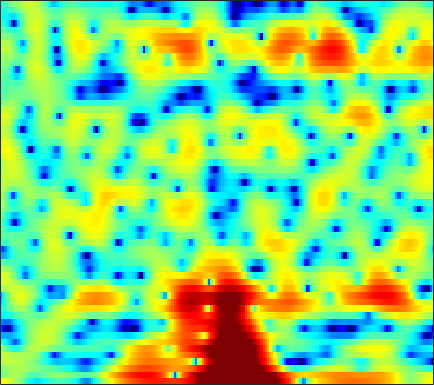

The data file committed next to this chart (first rows):
5.7529, 5.3685, 4.8157, 4.2209, 3.7388, 3.0328, 2.2478, 1.6071, 0.67255, -0.3484, -1.4597, -2.3433, -3.571, -4.7926, -5.6361, -6.5182, -6.9712, -7.0209, -6.7105, -6.1014, -5.3817, -4.8662, -4.1954, -3.6077
-1.759, -0.7459, 0.3313, 1.088, 1.468, 1.749, 1.8, 1.703, 1.409, 0.9499, 0.3491, -0.1668, -0.8947, -1.584, -2.017, -2.395, -2.489, -2.37, -2.026, -1.559, -1.059, -0.6942, -0.2595, 0.09554
-0.3122, 0.1193, 0.663, 1.126, 1.402, 1.668, 1.823, 1.871, 1.854, 1.75, 1.579, 1.415, 1.161, 0.8839, 0.6629, 0.3674, 0.07061, -0.1469, -0.4366, -0.7241, -1.011, -1.233, -1.536, -1.848
2.701, 2.704, 2.705, 2.696, 2.678, 2.629, 2.552, 2.472, 2.332, 2.154, 1.925, 1.716, 1.386, 0.9831, 0.6295, 0.07666, -0.5624, -1.112, -1.932, -2.863, -3.902, -4.733, -5.868, -6.931
3.279, 3.058, 2.754, 2.464, 2.267, 2.049, 1.896, 1.823, 1.785, 1.791, 1.809, 1.808, 1.76, 1.62, 1.434, 1.05, 0.4847, -0.07989, -1.041, -2.299, -3.937, -5.484, -8.108, -11.53
0.9245, 0.2705, -0.7561, -1.966, -2.974, -4.278, -5.116, -5.117, -4.235, -2.835, -1.384, -0.411, 0.6695, 1.504, 1.97, 2.38, 2.559, 2.552, 2.377, 2.031, 1.552, 1.137, 0.5513, -0.007673
-3.995, -4.59, -5.63, -7.024, -8.367, -10.54, -12.58, -12.71, -10.35, -7.291, -4.671, -3.044, -1.284, 0.1013, 0.9384, 1.827, 2.482, 2.832, 3.134, 3.266, 3.252, 3.153, 2.915, 2.585
-9.08, -9.298, -9.524, -9.582, -9.454, -9.001, -8.239, -7.507, -6.341, -5.036, -3.663, -2.64, -1.357, -0.2031, 0.5518, 1.408, 2.101, 2.521, 2.945, 3.222, 3.35, 3.358, 3.247, 2.992
-14.4, -16.36, -20.07, -22.4, -19.44, -14.81, -11.33, -9.278, -7.047, -5.188, -3.63, -2.612, -1.421, -0.3926, 0.2858, 1.058, 1.696, 2.092, 2.517, 2.837, 3.052, 3.146, 3.171, 3.083
-10.81, -11.43, -12.09, -12.03, -11.37, -9.806, -8.029, -6.758, -5.212, -3.854, -2.682, -1.95, -1.142, -0.4936, -0.08935, 0.3763, 0.7724, 1.041, 1.369, 1.682, 1.97, 2.179, 2.434, 2.63
-6.443, -6.118, -5.617, -4.993, -4.488, -3.716, -2.924, -2.361, -1.677, -1.139, -0.7551, -0.561, -0.4713, -0.5695, -0.7594, -1.095, -1.433, -1.608, -1.616, -1.295, -0.7048, -0.1615, 0.6033, 1.351
-5.451, -4.395, -3.087, -1.889, -1.086, -0.1681, 0.5698, 1.025, 1.475, 1.681, 1.573, 1.274, 0.602, -0.4576, -1.624, -3.789, -6.942, -10.2, -13.94, -10.79, -6.708, -4.485, -2.3, -0.7035
-7.565, -5.806, -3.43, -1.339, 0.00414, 1.443, 2.508, 3.066, 3.523, 3.689, 3.531, 3.187, 2.397, 1.27, 0.2049, -1.545, -3.558, -4.996, -6.265, -6.28, -5.573, -4.882, -3.964, -3.177
-9.408, -6.176, -2.75, -0.2792, 1.105, 2.499, 3.491, 4.003, 4.355, 4.42, 4.289, 4.029, 3.452, 2.639, 1.907, 0.7766, -0.5047, -1.558, -3.045, -4.659, -6.453, -7.873, -9.454, -9.993
1.234, 1.472, 1.94, 2.469, 2.829, 3.178, 3.382, 3.43, 3.389, 3.18, 2.847, 2.557, 2.091, 1.513, 0.9944, 0.1863, -0.8212, -1.756, -3.33, -5.373, -8.144, -10.94, -15.31, -16.14
4.22, 4.01, 3.732, 3.406, 3.122, 2.663, 2.055, 1.518, 0.7427, -0.04025, -0.7873, -1.217, -1.506, -1.554, -1.509, -1.448, -1.482, -1.621, -1.974, -2.496, -3.093, -3.53, -3.993, -4.196
4.392, 4.021, 3.456, 2.772, 2.154, 1.162, -0.1021, -1.309, -3.404, -6.172, -9.78, -12.29, -11.43, -7.991, -5.869, -3.81, -2.379, -1.601, -0.8559, -0.3731, -0.06304, 0.1023, 0.2529, 0.3735
2.288, 1.909, 1.378, 0.784, 0.257, -0.579, -1.602, -2.562, -4.169, -6.012, -7.907, -8.864, -8.459, -6.713, -5.251, -3.493, -2.056, -1.174, -0.2228, 0.5299, 1.105, 1.439, 1.782, 2.029
-1.681, -1.992, -2.252, -2.34, -2.353, -2.395, -2.508, -2.632, -2.872, -3.169, -3.338, -3.362, -3.224, -2.831, -2.401, -1.735, -1.01, -0.46, 0.2515, 0.9066, 1.492, 1.866, 2.269, 2.545
-9.094, -9.782, -8.994, -7.185, -5.841, -4.406, -3.399, -2.863, -2.373, -2.156, -2.071, -2.045, -2.06, -2.047, -1.963, -1.713, -1.261, -0.7986, -0.05276, 0.7429, 1.512, 2.033, 2.612, 3.027
-12.49, -14.09, -11.67, -8.025, -5.962, -3.979, -2.634, -1.989, -1.493, -1.317, -1.521, -1.897, -2.667, -3.741, -4.669, -5.592, -5.418, -4.398, -2.482, -0.566, 1.032, 1.996, 2.977, 3.633
-3.65, -3.549, -3.212, -2.624, -2.106, -1.468, -0.9478, -0.6656, -0.5356, -0.6266, -1.065, -1.683, -2.952, -5.047, -7.447, -12.39, -13.87, -9.136, -4.355, -1.197, 0.9794, 2.156, 3.256, 3.892
-1.703, -1.716, -1.728, -1.759, -1.774, -1.749, -1.697, -1.62, -1.492, -1.452, -1.456, -1.543, -1.787, -2.093, -2.309, -2.387, -2.039, -1.458, -0.3759, 0.7836, 1.843, 2.494, 3.131, 3.465
-1.896, -2.317, -3.031, -3.881, -4.55, -5.307, -5.676, -5.619, -5.064, -4.239, -3.381, -2.774, -2.09, -1.502, -1.109, -0.6018, -0.07005, 0.3555, 0.9461, 1.551, 2.113, 2.486, 2.877, 3.113
-1.991, -2.856, -4.443, -6.636, -8.927, -13.44, -19.82, -17.59, -11.72, -8.001, -5.594, -4.286, -2.954, -1.998, -1.434, -0.8241, -0.3183, 0.03196, 0.4779, 0.9503, 1.453, 1.834, 2.316, 2.737
-0.7313, -1.562, -2.95, -4.616, -6.024, -7.865, -8.927, -8.831, -7.53, -5.907, -4.405, -3.51, -2.605, -2.027, -1.792, -1.685, -1.752, -1.832, -1.81, -1.514, -0.8503, -0.1731, 0.8212, 1.785
1.121, 0.442, -0.5686, -1.636, -2.347, -3.106, -3.443, -3.429, -3.115, -2.524, -1.96, -1.571, -1.296, -1.338, -1.657, -2.563, -4.149, -5.926, -9.01, -10.48, -7.352, -4.565, -1.639, 0.4808
2.155, 1.256, -0.2362, -2.019, -3.413, -4.854, -5.134, -4.458, -3.11, -1.791, -0.7424, -0.2075, 0.1783, 0.1366, -0.1814, -1.042, -2.448, -3.866, -5.923, -6.664, -4.966, -3.099, -0.8602, 0.8416
2.425, 1.396, -0.5361, -3.448, -6.692, -13.97, -14.23, -8.694, -4.299, -1.777, -0.1405, 0.6265, 1.242, 1.461, 1.421, 1.173, 0.765, 0.447, 0.1067, 0.02016, 0.1969, 0.4835, 0.9733, 1.418
2.641, 2.163, 1.307, 0.2988, -0.4533, -1.171, -1.337, -1.028, -0.3627, 0.3727, 0.9482, 1.256, 1.449, 1.432, 1.287, 0.9658, 0.5626, 0.2551, -0.1191, -0.3843, -0.4989, -0.5034, -0.4294, -0.3561
2.743, 2.754, 2.663, 2.512, 2.373, 2.213, 2.09, 2.039, 1.984, 1.913, 1.75, 1.555, 1.162, 0.5976, 0.05914, -0.8146, -1.823, -2.637, -3.663, -4.464, -4.789, -4.694, -4.27, -3.685
2.413, 2.78, 3.152, 3.375, 3.464, 3.469, 3.381, 3.227, 2.953, 2.552, 2.038, 1.538, 0.7261, -0.3088, -1.25, -2.793, -4.791, -6.714, -10.07, -14.57, -16.71, -13.88, -10.04, -7.418
1.614, 2.36, 3.107, 3.583, 3.787, 3.865, 3.754, 3.539, 3.121, 2.524, 1.8, 1.151, 0.1664, -0.9718, -1.938, -3.435, -5.208, -6.788, -9.182, -11.5, -12.29, -11.4, -9.452, -7.571
1.554, 2.51, 3.399, 3.933, 4.117, 4.121, 3.85, 3.506, 2.833, 1.982, 0.9652, 0.149, -0.9706, -2.049, -2.796, -3.689, -4.489, -5.035, -5.699, -6.206, -6.515, -6.589, -6.516, -6.259
3.285, 3.952, 4.559, 4.846, 4.856, 4.601, 4.036, 3.422, 2.315, 0.9188, -0.8127, -2.256, -4.247, -5.846, -6.448, -6.336, -5.734, -5.254, -4.812, -4.649, -4.792, -5.13, -5.88, -7.114
4.724, 5.054, 5.282, 5.233, 5.018, 4.464, 3.623, 2.767, 1.345, -0.5229, -2.959, -5.394, -10.13, -20.33, -23.98, -12.18, -7.862, -6.016, -4.466, -3.688, -3.51, -3.766, -4.694, -6.486
4.239, 4.415, 4.392, 4.081, 3.656, 2.85, 1.804, 0.8514, -0.5414, -2.071, -3.627, -4.793, -6.166, -7.001, -7.036, -6.285, -5.051, -4.097, -3.053, -2.306, -1.899, -1.792, -1.896, -2.157
3.313, 3.384, 3.163, 2.59, 1.915, 0.715, -0.8484, -2.189, -4.087, -5.764, -6.731, -6.889, -6.513, -5.76, -5.072, -4.109, -3.136, -2.422, -1.582, -0.9002, -0.3967, -0.1278, 0.1259, 0.306
3.265, 3.228, 2.861, 2.082, 1.204, -0.4345, -2.751, -5.004, -9.325, -16.83, -22.6, -14.88, -9.861, -6.939, -5.345, -3.651, -2.289, -1.461, -0.5284, 0.1807, 0.6878, 0.9397, 1.137, 1.196
3.864, 3.844, 3.537, 2.866, 2.109, 0.7376, -1.079, -2.669, -5.085, -7.277, -8.357, -8.24, -7.243, -5.858, -4.725, -3.176, -1.729, -0.7881, 0.2447, 0.967, 1.375, 1.457, 1.251, 0.7117
3.942, 4.132, 4.118, 3.79, 3.35, 2.473, 1.292, 0.2219, -1.415, -3.215, -5.163, -6.685, -8.318, -8.365, -7.016, -4.502, -2.204, -0.7854, 0.629, 1.526, 1.915, 1.857, 1.278, 0.01621
1.962, 2.487, 2.903, 3.005, 2.871, 2.418, 1.669, 0.8782, -0.482, -2.289, -4.8, -7.355, -12.14, -14.03, -10.09, -5.571, -2.55, -0.9478, 0.5728, 1.525, 1.966, 1.995, 1.649, 0.8698
-1.152, -0.3339, 0.4454, 0.9005, 1.042, 1.01, 0.739, 0.3839, -0.2512, -1.052, -1.925, -2.538, -3.08, -3.089, -2.695, -1.81, -0.782, -0.03997, 0.7719, 1.341, 1.657, 1.733, 1.629, 1.329
-2.991, -2.17, -1.347, -0.7863, -0.5023, -0.2847, -0.2251, -0.241, -0.3326, -0.4639, -0.569, -0.6105, -0.5762, -0.404, -0.1901, 0.1767, 0.5901, 0.8914, 1.237, 1.479, 1.603, 1.607, 1.496, 1.267
-3.221, -2.671, -2.109, -1.717, -1.507, -1.319, -1.18, -1.078, -0.9247, -0.7146, -0.4554, -0.2247, 0.1115, 0.4705, 0.739, 1.083, 1.386, 1.559, 1.726, 1.802, 1.77, 1.677, 1.469, 1.172
-2.553, -2.349, -2.221, -2.253, -2.373, -2.575, -2.713, -2.719, -2.479, -1.965, -1.265, -0.6793, 0.09884, 0.7967, 1.249, 1.739, 2.083, 2.25, 2.341, 2.292, 2.106, 1.892, 1.522, 1.078
-1.378, -1.426, -1.761, -2.462, -3.262, -4.686, -6.375, -7.345, -7.157, -5.341, -3.112, -1.625, 0.01811, 1.282, 2.008, 2.705, 3.124, 3.279, 3.268, 3.024, 2.581, 2.129, 1.394, 0.5676
-0.1992, -0.1745, -0.5537, -1.483, -2.608, -4.947, -8.858, -13.2, -13.55, -7.405, -3.385, -1.294, 0.7629, 2.242, 3.042, 3.771, 4.155, 4.208, 4.002, 3.469, 2.606, 1.732, 0.2647, -1.552
0.1404, 0.4655, 0.5011, 0.1311, -0.3505, -1.196, -2.055, -2.436, -2.42, -1.715, -0.6304, 0.2793, 1.44, 2.434, 3.026, 3.57, 3.806, 3.741, 3.338, 2.557, 1.33, 0.1125, -1.979, -4.707
1.079, 1.398, 1.526, 1.387, 1.119, 0.5856, 0.0007884, -0.416, -0.8184, -0.9402, -0.6457, -0.1599, 0.6953, 1.606, 2.22, 2.823, 3.08, 3.04, 2.613, 1.736, 0.3847, -0.9313, -3.137, -5.746
2.618, 2.773, 2.758, 2.467, 2.047, 1.218, 0.0376, -1.154, -3.112, -5.177, -5.804, -4.631, -2.12, 0.1263, 1.411, 2.603, 3.226, 3.36, 3.082, 2.275, 0.9763, -0.3759, -2.717, -5.959
2.011, 2.192, 2.199, 1.888, 1.447, 0.5686, -0.7671, -2.197, -4.915, -8.896, -11.22, -8.088, -3.62, -0.5864, 0.9926, 2.398, 3.172, 3.352, 3.155, 2.488, 1.387, 0.3204, -1.36, -3.192
-0.1997, 0.07382, 0.1337, -0.07984, -0.3715, -0.8787, -1.435, -1.816, -2.159, -2.233, -1.812, -1.155, 0.02089, 1.263, 2.082, 2.878, 3.287, 3.313, 2.976, 2.227, 1.045, -0.1061, -1.918, -3.856
-1.868, -1.829, -2.179, -2.883, -3.55, -4.39, -4.635, -4.19, -3.042, -1.631, -0.2338, 0.74, 1.904, 2.873, 3.433, 3.931, 4.091, 3.999, 3.534, 2.651, 1.295, -0.1092, -2.651, -6.463
-3.712, -3.955, -4.8, -6.528, -8.751, -14.38, -25.21, -14.13, -7.391, -3.576, -0.9961, 0.4474, 1.908, 2.949, 3.489, 3.923, 4.043, 3.926, 3.505, 2.773, 1.751, 0.8175, -0.6498, -2.188
-5.354, -5.169, -5.273, -5.809, -6.446, -7.207, -7.142, -6.215, -4.306, -2.271, -0.5138, 0.5847, 1.744, 2.57, 2.99, 3.292, 3.331, 3.182, 2.787, 2.195, 1.46, 0.8523, 0.04611, -0.6599
-5.785, -4.904, -4.073, -3.488, -3.13, -2.651, -2.074, -1.538, -0.6931, 0.2306, 1.122, 1.722, 2.382, 2.844, 3.05, 3.121, 2.954, 2.679, 2.112, 1.351, 0.4353, -0.3154, -1.278, -2.084
-4.372, -3.417, -2.407, -1.597, -1.071, -0.4526, 0.1337, 0.5753, 1.178, 1.768, 2.329, 2.695, 3.08, 3.315, 3.365, 3.243, 2.868, 2.414, 1.542, 0.3432, -1.224, -2.645, -4.853, -7.116
